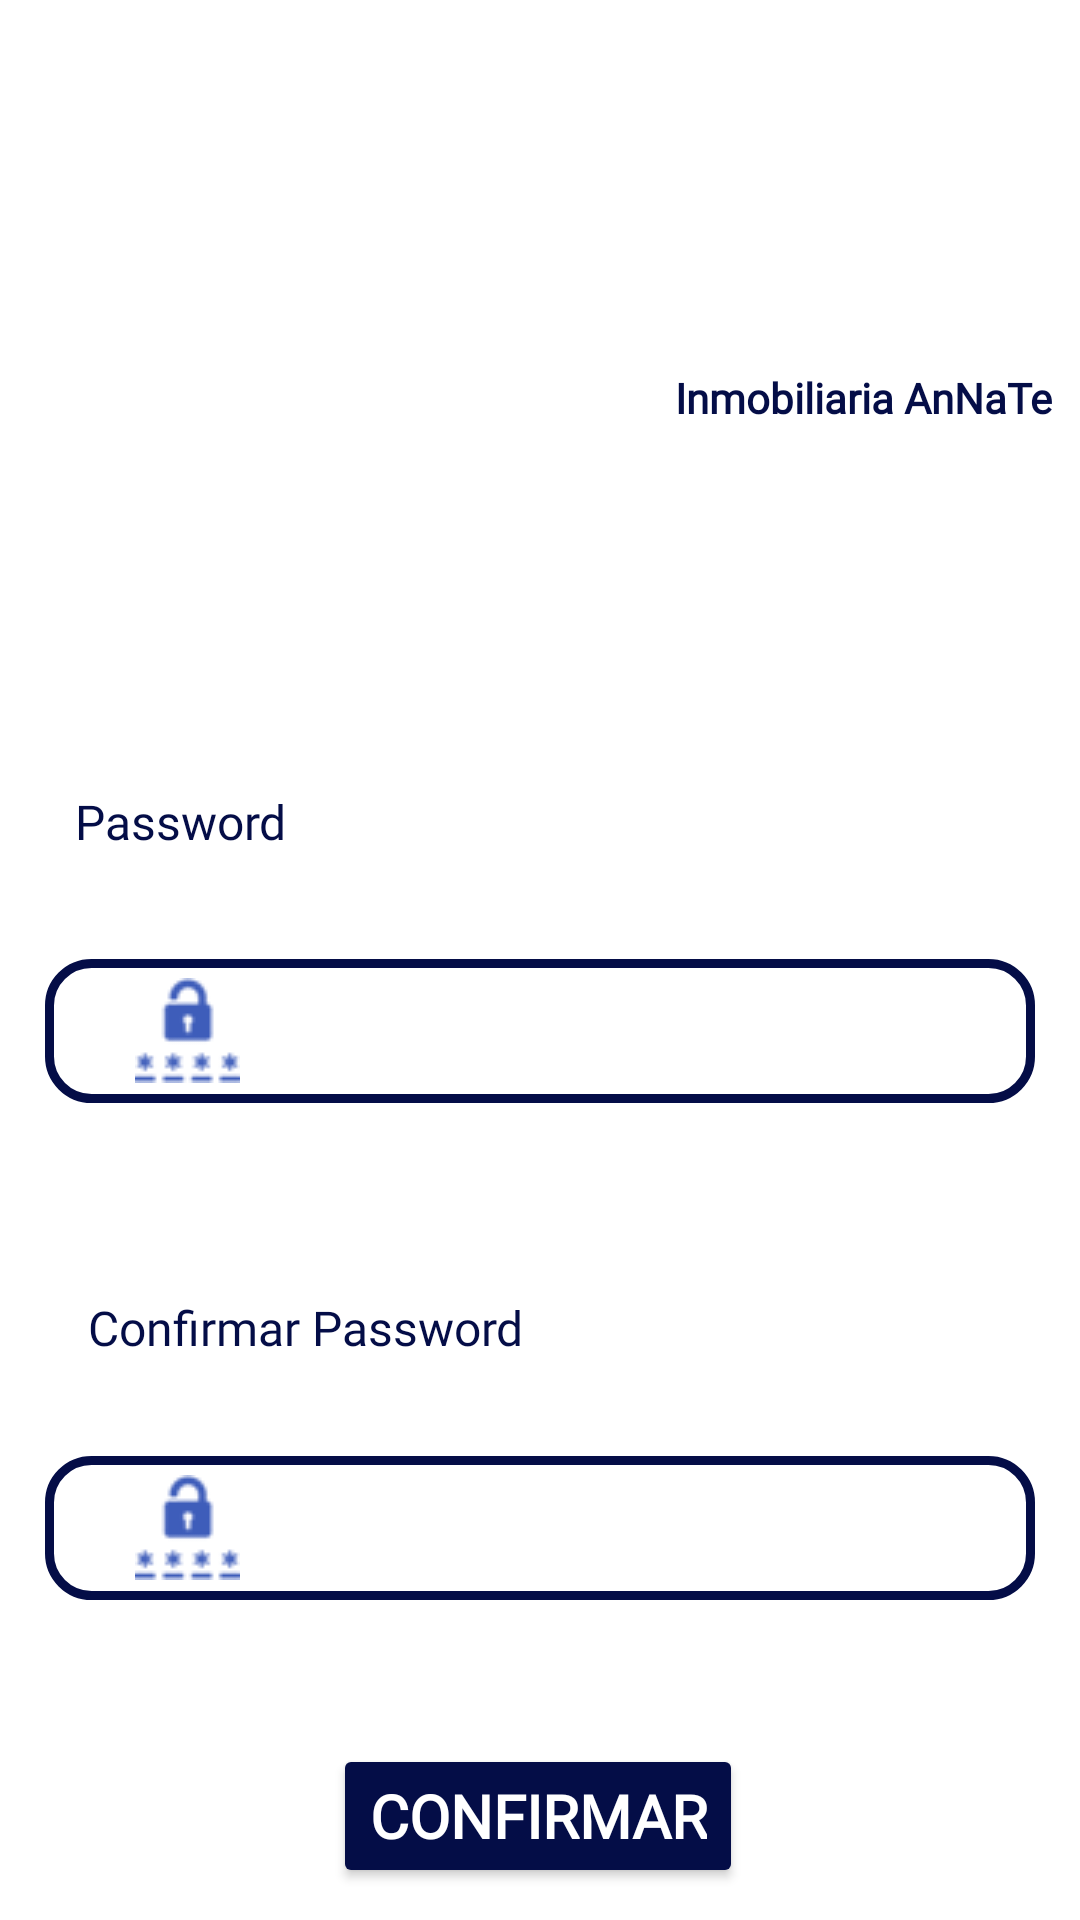

Produce the Android XML layout that renders to this screen, including the resource entries it uses.
<!-- AndroidManifest.xml: activity theme Theme.AppInmobiliaria.NoActionBar -->
<!-- res/layout/activity_restablecer_pass.xml -->
<?xml version="1.0" encoding="utf-8"?>
<androidx.constraintlayout.widget.ConstraintLayout xmlns:android="http://schemas.android.com/apk/res/android"
    xmlns:app="http://schemas.android.com/apk/res-auto"
    xmlns:tools="http://schemas.android.com/tools"
    android:id="@+id/restablecerPass"
    android:layout_width="match_parent"
    android:layout_height="match_parent"
    android:background="@android:color/white"
    tools:context=".RestablecerPassActivity">


    <ImageView
        android:id="@+id/imageView3"
        android:layout_width="152dp"
        android:layout_height="159dp"
        android:src="@drawable/logo_inmo"
        app:layout_constraintEnd_toEndOf="parent"
        app:layout_constraintHorizontal_bias="0.965"
        app:layout_constraintStart_toStartOf="parent"
        app:layout_constraintTop_toTopOf="parent" />

    <TextView
        android:id="@+id/textView2"
        android:layout_width="wrap_content"
        android:layout_height="wrap_content"
        android:fontFamily="@font/aclonica"
        android:text="Inmobiliaria AnNaTe"
        android:textAlignment="center"
        android:textColor="#040D47"
        android:textSize="14sp"
        android:textStyle="bold"
        app:layout_constraintBottom_toBottomOf="@+id/imageView3"
        app:layout_constraintEnd_toEndOf="parent"
        app:layout_constraintHorizontal_bias="0.96"
        app:layout_constraintStart_toStartOf="parent"
        app:layout_constraintTop_toTopOf="parent"
        app:layout_constraintVertical_bias="0.878" />

    <TextView
        android:id="@+id/textView7"
        android:layout_width="wrap_content"
        android:layout_height="wrap_content"
        android:layout_marginStart="25dp"
        android:layout_marginTop="104dp"
        android:layout_marginBottom="10dp"
        android:fontFamily="@font/aclonica"
        android:text="Password"
        android:textColor="#040D47"
        android:textSize="16sp"
        app:layout_constraintEnd_toEndOf="parent"
        app:layout_constraintHorizontal_bias="0.0"
        app:layout_constraintStart_toStartOf="parent"
        app:layout_constraintTop_toBottomOf="@+id/imageView3" />

    <EditText
        android:id="@+id/etPassR1"
        android:layout_width="match_parent"
        android:layout_height="48dp"
        android:layout_marginStart="15dp"
        android:layout_marginTop="35dp"
        android:layout_marginEnd="15dp"
        android:background="@drawable/edit_text"
        android:backgroundTint="#040D47"
        android:drawableLeft="@drawable/contrasena"
        android:drawablePadding="10dp"
        android:drawableTint="#3E5DBA"
        android:ems="10"
        android:inputType="textWebPassword"
        android:paddingStart="30dp"
        android:textAlignment="textStart"
        android:textColor="#040D47"
        android:textSize="20sp"
        app:layout_constraintEnd_toEndOf="parent"
        app:layout_constraintHorizontal_bias="0.0"
        app:layout_constraintStart_toStartOf="parent"
        app:layout_constraintTop_toBottomOf="@+id/textView7" />

    <TextView
        android:id="@+id/textView8"
        android:layout_width="wrap_content"
        android:layout_height="wrap_content"
        android:layout_marginStart="25dp"
        android:layout_marginTop="64dp"
        android:layout_marginBottom="10dp"
        android:fontFamily="@font/aclonica"
        android:text="Confirmar Password"
        android:textColor="#040D47"
        android:textSize="16sp"
        app:layout_constraintEnd_toEndOf="parent"
        app:layout_constraintHorizontal_bias="0.023"
        app:layout_constraintStart_toStartOf="parent"
        app:layout_constraintTop_toBottomOf="@+id/etPassR1" />

    <EditText
        android:id="@+id/etPassR2"
        android:layout_width="match_parent"
        android:layout_height="48dp"
        android:layout_marginStart="15dp"
        android:layout_marginTop="32dp"
        android:layout_marginEnd="15dp"
        android:background="@drawable/edit_text"
        android:backgroundTint="#040D47"
        android:drawableLeft="@drawable/contrasena"
        android:drawablePadding="10dp"
        android:drawableTint="#3E5DBA"
        android:ems="10"
        android:inputType="textWebPassword"
        android:paddingStart="30dp"
        android:textAlignment="textStart"
        android:textColor="#040D47"
        android:textSize="20sp"
        app:layout_constraintEnd_toEndOf="parent"
        app:layout_constraintHorizontal_bias="1.0"
        app:layout_constraintStart_toStartOf="parent"
        app:layout_constraintTop_toBottomOf="@+id/textView8" />

    <Button
        android:id="@+id/btGuardarPass"
        android:layout_width="wrap_content"
        android:layout_height="wrap_content"
        android:layout_marginTop="48dp"
        android:backgroundTint="#040D47"
        android:fontFamily="@font/aclonica"
        android:text="Confirmar"
        android:textColor="@color/white"
        android:textSize="20sp"
        android:textStyle="bold"
        app:layout_constraintEnd_toEndOf="parent"
        app:layout_constraintHorizontal_bias="0.497"
        app:layout_constraintStart_toStartOf="parent"
        app:layout_constraintTop_toBottomOf="@+id/etPassR2" />

</androidx.constraintlayout.widget.ConstraintLayout>
<!-- resources referenced by this layout -->
<resources>
  <!-- drawable contrasena: png bitmap (drawable, 996 bytes) -->
  <!-- drawable edit_text (drawable) -->
  <?xml version="1.0" encoding="utf-8"?>
      <shape xmlns:android="http://schemas.android.com/apk/res/android"
          android:shape="rectangle">
          <corners android:radius="14dp" /> 
      <solid android:color="@android:color/transparent"/>
      <stroke android:width="3dp" android:color="#040D47"/> 
      </shape>
  <style name="Theme.AppInmobiliaria.NoActionBar">
          <item name="windowActionBar">false</item>
          <item name="windowNoTitle">true</item>
          
          <item name="colorControlActivated">#040D47</item>
      </style>
  <!-- not gathered from this repository: default colours our renderer supplied (Android Studio template values) -->
  <color name="white">#FFFFFFFF</color>
</resources>
